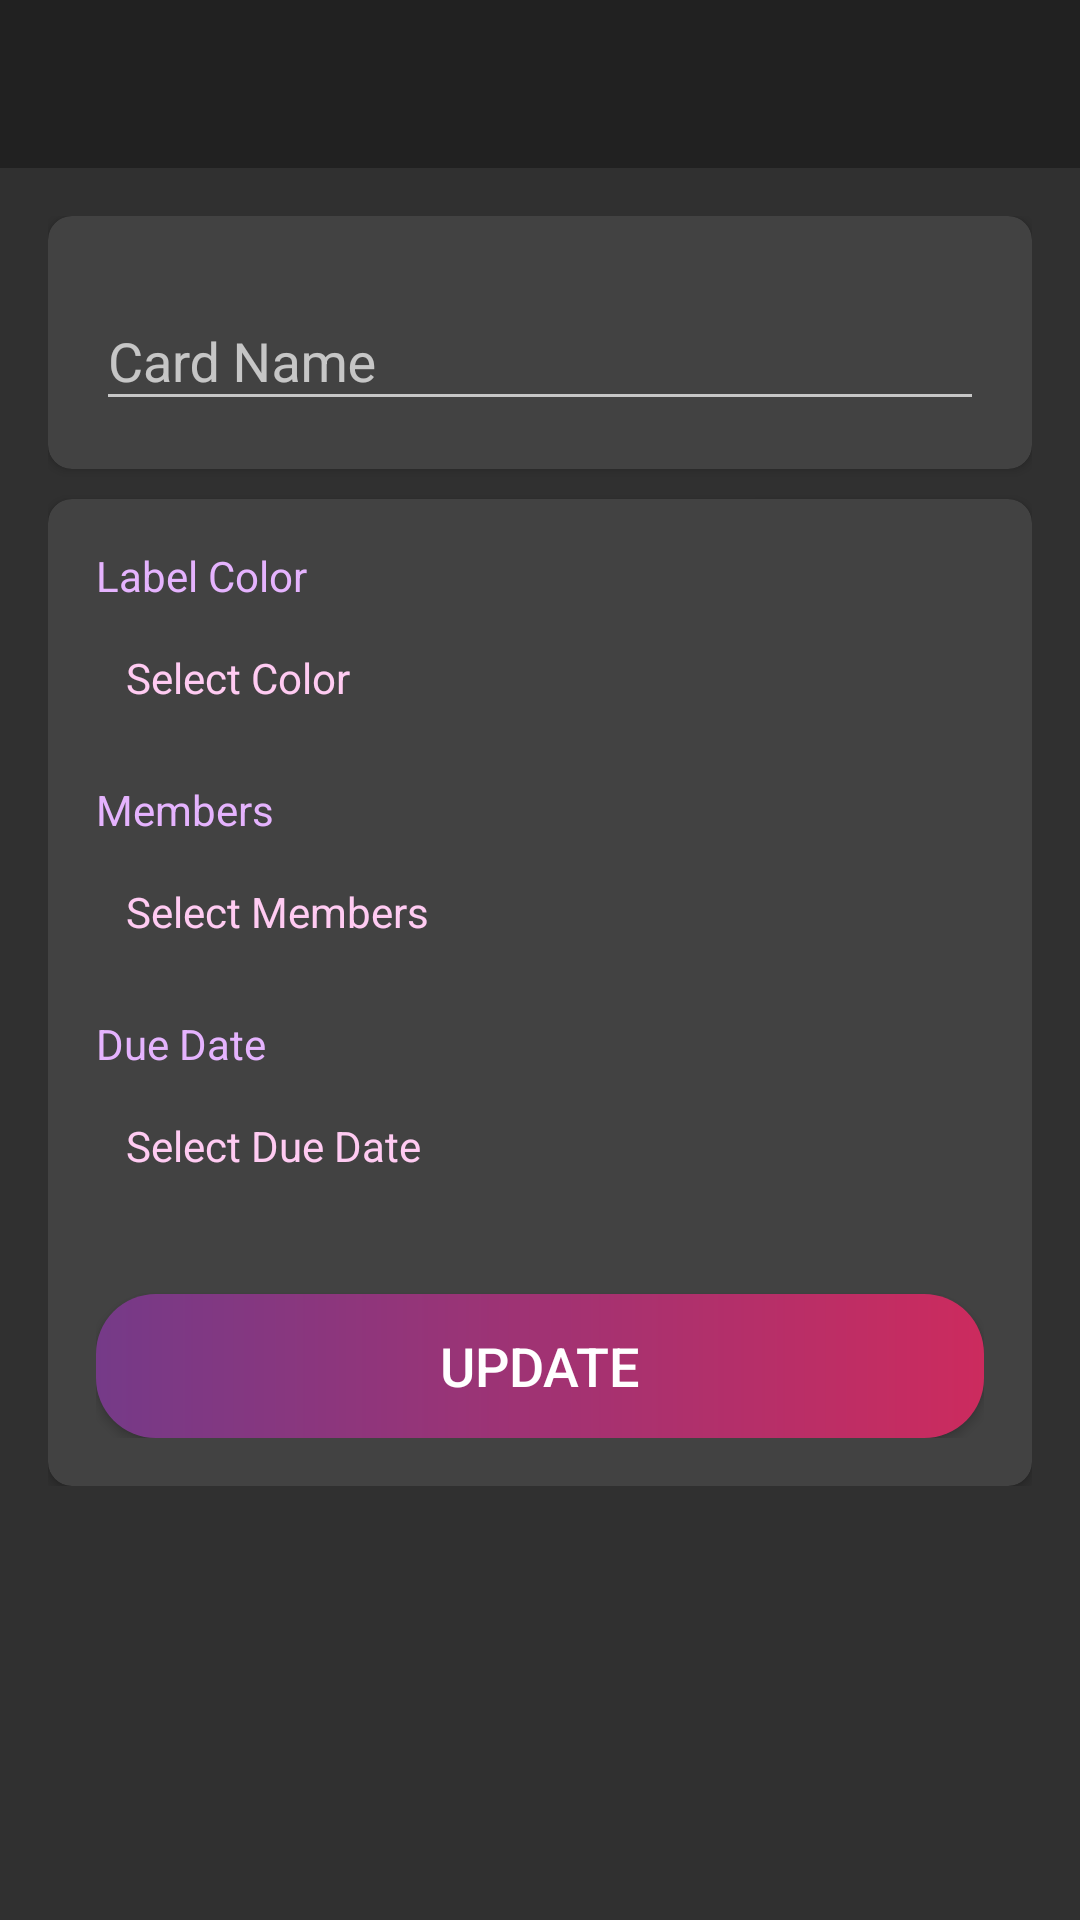

This screen was rendered from an Android layout file. Write that file and the resources it references.
<!-- AndroidManifest.xml: activity theme Theme.Design.NoActionBar -->
<!-- res/layout/activity_card_details.xml -->
<?xml version="1.0" encoding="utf-8"?>
<LinearLayout xmlns:android="http://schemas.android.com/apk/res/android"
    xmlns:app="http://schemas.android.com/apk/res-auto"
    xmlns:tools="http://schemas.android.com/tools"
    android:layout_width="match_parent"
    android:layout_height="match_parent"
    android:orientation="vertical"
    tools:context=".activities.CardDetailsActivity">

    <com.google.android.material.appbar.AppBarLayout
        android:layout_width="match_parent"
        android:layout_height="wrap_content"
        android:theme="@style/AppTheme.AppBarOverlay">

        <androidx.appcompat.widget.Toolbar
            android:id="@+id/toolbar_card_details_activity"
            android:layout_width="match_parent"
            android:layout_height="?attr/actionBarSize"
            android:background="?attr/colorPrimary"
            app:popupTheme="@style/AppTheme.PopupOverlay" />
    </com.google.android.material.appbar.AppBarLayout>

    <LinearLayout
        android:layout_width="match_parent"
        android:layout_height="wrap_content"
        android:orientation="vertical"
        android:padding="@dimen/card_details_content_padding">

        <androidx.cardview.widget.CardView
            android:layout_width="match_parent"
            android:layout_height="match_parent"
            android:layout_marginBottom="@dimen/card_details_cv_card_name_marginBottom"
            android:elevation="@dimen/card_view_elevation"
            app:cardCornerRadius="@dimen/card_view_corner_radius">

            <LinearLayout
                android:layout_width="match_parent"
                android:layout_height="wrap_content"
                android:gravity="center_horizontal"
                android:orientation="vertical"
                android:padding="@dimen/card_details_cv_content_padding">

                <com.google.android.material.textfield.TextInputLayout
                    android:layout_width="match_parent"
                    android:layout_height="wrap_content">

                    <androidx.appcompat.widget.AppCompatEditText
                        android:id="@+id/et_name_card_details"
                        android:layout_width="match_parent"
                        android:layout_height="wrap_content"
                        android:hint="@string/hint_card_name"
                        android:inputType="text"
                        android:textSize="@dimen/et_text_size"
                        tools:text="Test" />
                </com.google.android.material.textfield.TextInputLayout>

            </LinearLayout>
        </androidx.cardview.widget.CardView>

        <androidx.cardview.widget.CardView
            android:layout_width="match_parent"
            android:layout_height="match_parent"
            android:elevation="@dimen/card_view_elevation"
            app:cardCornerRadius="@dimen/card_view_corner_radius">

            <LinearLayout
                android:layout_width="match_parent"
                android:layout_height="wrap_content"
                android:gravity="center_horizontal"
                android:orientation="vertical"
                android:padding="@dimen/card_details_cv_content_padding">

                <TextView
                    android:layout_width="match_parent"
                    android:layout_height="wrap_content"
                    android:text="@string/label_color"
                    android:textColor="@color/l4"
                    android:textSize="@dimen/card_details_label_text_size" />

                <TextView
                    android:id="@+id/tv_select_label_color"
                    android:layout_width="match_parent"
                    android:layout_height="wrap_content"
                    android:layout_marginTop="@dimen/card_details_value_marginTop"
                    android:padding="@dimen/card_details_value_padding"
                    android:text="@string/select_color"
                    android:textColor="@color/l1" />

                <TextView
                    android:layout_width="match_parent"
                    android:layout_height="wrap_content"
                    android:layout_marginTop="@dimen/card_details_members_label_marginTop"
                    android:text="@string/members"
                    android:textColor="@color/l4"
                    android:textSize="@dimen/card_details_label_text_size" />

                <TextView
                    android:id="@+id/tv_select_members"
                    android:layout_width="match_parent"
                    android:layout_height="wrap_content"
                    android:layout_marginTop="@dimen/card_details_value_marginTop"
                    android:padding="@dimen/card_details_value_padding"
                    android:text="@string/select_members"
                    android:textColor="@color/l1"
                    android:visibility="visible"
                    tools:visibility="gone" />

                <androidx.recyclerview.widget.RecyclerView
                    android:id="@+id/rv_selected_members_list"
                    android:layout_width="match_parent"
                    android:layout_height="wrap_content"
                    android:layout_marginTop="@dimen/card_details_value_marginTop"
                    android:visibility="gone"
                    tools:visibility="visible" />

                <TextView
                    android:layout_width="match_parent"
                    android:layout_height="wrap_content"
                    android:layout_marginTop="@dimen/card_details_members_label_marginTop"
                    android:text="@string/due_date"
                    android:textColor="@color/l4"
                    android:textSize="@dimen/card_details_label_text_size" />

                <TextView
                    android:id="@+id/tv_select_due_date"
                    android:layout_width="match_parent"
                    android:layout_height="wrap_content"
                    android:layout_marginTop="@dimen/card_details_value_marginTop"
                    android:padding="@dimen/card_details_value_padding"
                    android:text="@string/select_due_date"
                    android:textColor="@color/l1" />

                <Button
                    android:id="@+id/btn_update_card_details"
                    android:layout_width="match_parent"
                    android:layout_height="wrap_content"
                    android:layout_gravity="center"
                    android:layout_marginTop="@dimen/card_details_update_btn_marginTop"
                    android:background="@drawable/shape_button_rounded"
                    android:foreground="?attr/selectableItemBackground"
                    android:gravity="center"
                    android:paddingTop="@dimen/btn_paddingTopBottom"
                    android:paddingBottom="@dimen/btn_paddingTopBottom"
                    android:text="@string/update"
                    android:textColor="@android:color/white"
                    android:textSize="@dimen/btn_text_size" />
            </LinearLayout>
        </androidx.cardview.widget.CardView>
    </LinearLayout>
</LinearLayout>
<!-- resources referenced by this layout -->
<resources>
  <color name="l1">#ffcbf2</color>
  <color name="l4">#e5b3fe</color>
  <dimen name="btn_paddingTopBottom">8dp</dimen>
  <dimen name="btn_text_size">18sp</dimen>
  <dimen name="card_details_content_padding">16dp</dimen>
  <dimen name="card_details_cv_card_name_marginBottom">10dp</dimen>
  <dimen name="card_details_cv_content_padding">16dp</dimen>
  <dimen name="card_details_label_text_size">14sp</dimen>
  <dimen name="card_details_members_label_marginTop">15dp</dimen>
  <dimen name="card_details_update_btn_marginTop">30dp</dimen>
  <dimen name="card_details_value_marginTop">5dp</dimen>
  <dimen name="card_details_value_padding">10dp</dimen>
  <dimen name="card_view_corner_radius">8dp</dimen>
  <dimen name="card_view_elevation">5dp</dimen>
  <!-- drawable shape_button_rounded (drawable) -->
  <?xml version="1.0" encoding="utf-8"?>
  <shape xmlns:android="http://schemas.android.com/apk/res/android"
      android:shape="rectangle"
      >
  
      <gradient
          android:angle="360"
          android:endColor="@color/p1"
          android:startColor="@color/p11"
          android:type="linear"
          >
      </gradient>
  
      <corners android:radius="20dp"/>
  
  </shape>
  <string name="due_date">Due Date</string>
  <string name="hint_card_name">Card Name</string>
  <string name="label_color">Label Color</string>
  <string name="members">Members</string>
  <string name="select_color">Select Color</string>
  <string name="select_due_date">Select Due Date</string>
  <string name="select_members">Select Members</string>
  <string name="update">UPDATE</string>
  <style name="AppTheme.AppBarOverlay" parent="ThemeOverlay.AppCompat.Dark.ActionBar" />
  <style name="AppTheme.PopupOverlay" parent="ThemeOverlay.AppCompat.Light" />
  <color name="p1">#cc2b5e</color>
  <color name="p11">#753a88</color>
</resources>
